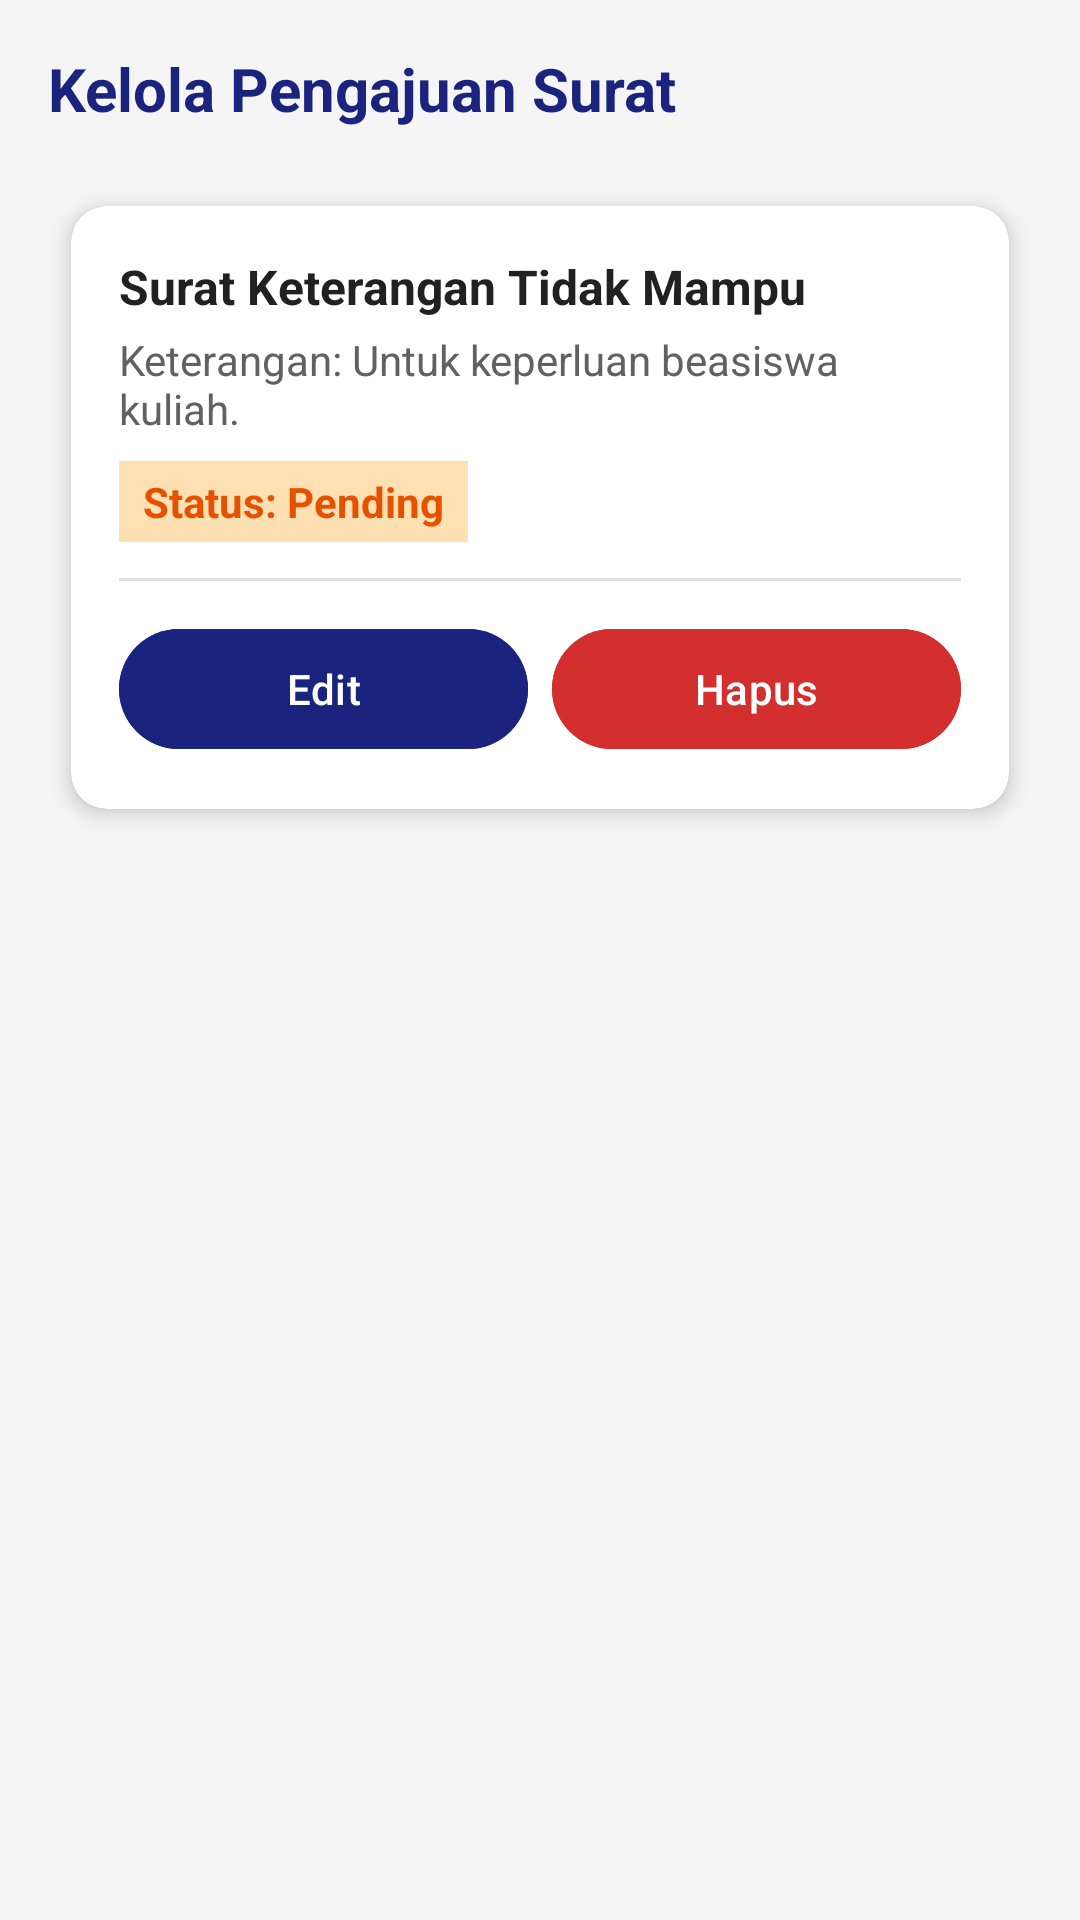

Layout XML and referenced resources for this Android screen:
<!-- AndroidManifest.xml: activity theme Theme.Material3.DayNight -->
<!-- res/layout/activity_kelola_pengajuan.xml -->
<?xml version="1.0" encoding="utf-8"?>
<LinearLayout
    xmlns:android="http://schemas.android.com/apk/res/android"
    xmlns:app="http://schemas.android.com/apk/res-auto"
    xmlns:tools="http://schemas.android.com/tools"
    android:layout_width="match_parent"
    android:layout_height="match_parent"
    android:padding="16dp"
    android:background="#F5F5F5"
    android:orientation="vertical"
    tools:context=".KelolaPengajuanActivity">

    
    <TextView
        android:layout_width="match_parent"
        android:layout_height="wrap_content"
        android:text="Kelola Pengajuan Surat"
        android:textColor="#1A237E"
        android:textSize="20sp"
        android:textStyle="bold"
        android:layout_marginBottom="16dp"/>

    
    <androidx.cardview.widget.CardView
        android:id="@+id/cardSurat"
        android:layout_width="match_parent"
        android:layout_height="wrap_content"
        app:cardCornerRadius="12dp"
        app:cardElevation="4dp"
        app:cardUseCompatPadding="true">

        <LinearLayout
            android:layout_width="match_parent"
            android:layout_height="wrap_content"
            android:orientation="vertical"
            android:padding="16dp">

            <TextView
                android:id="@+id/tvJenisSurat"
                android:layout_width="match_parent"
                android:layout_height="wrap_content"
                android:text="Surat Keterangan Tidak Mampu"
                android:textColor="#212121"
                android:textSize="16sp"
                android:textStyle="bold"/>

            <TextView
                android:id="@+id/tvKeterangan"
                android:layout_width="match_parent"
                android:layout_height="wrap_content"
                android:text="Keterangan: Untuk keperluan beasiswa kuliah."
                android:textColor="#616161"
                android:layout_marginTop="4dp"/>

            
            <TextView
                android:id="@+id/tvStatus"
                android:layout_width="wrap_content"
                android:layout_height="wrap_content"
                android:text="Status: Pending"
                android:textColor="#E65100"
                android:textStyle="bold"
                android:background="#FFE0B2"
                android:paddingHorizontal="8dp"
                android:paddingVertical="4dp"
                android:layout_marginTop="8dp"/>

            <View
                android:layout_width="match_parent"
                android:layout_height="1dp"
                android:background="#E0E0E0"
                android:layout_marginVertical="12dp"/>

            
            <LinearLayout
                android:id="@+id/layoutAksi"
                android:layout_width="match_parent"
                android:layout_height="wrap_content"
                android:orientation="horizontal"
                android:weightSum="2">

                <Button
                    android:id="@+id/btnEdit"
                    android:layout_width="0dp"
                    android:layout_height="wrap_content"
                    android:layout_weight="1"
                    android:text="Edit"
                    android:backgroundTint="#1A237E"
                    android:textColor="#FFFFFF"
                    android:layout_marginRight="4dp"/>

                <Button
                    android:id="@+id/btnHapus"
                    android:layout_width="0dp"
                    android:layout_height="wrap_content"
                    android:layout_weight="1"
                    android:text="Hapus"
                    android:backgroundTint="#D32F2F"
                    android:textColor="#FFFFFF"
                    android:layout_marginLeft="4dp"/>
            </LinearLayout>

        </LinearLayout>
    </androidx.cardview.widget.CardView>
</LinearLayout>
<!-- resources referenced by this layout -->
<resources>

</resources>
